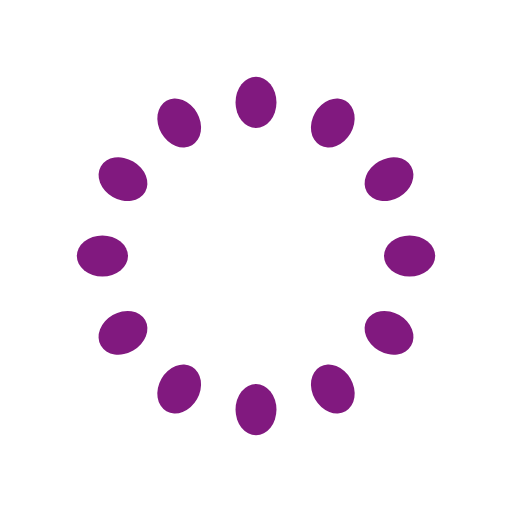
t = 0.00 s
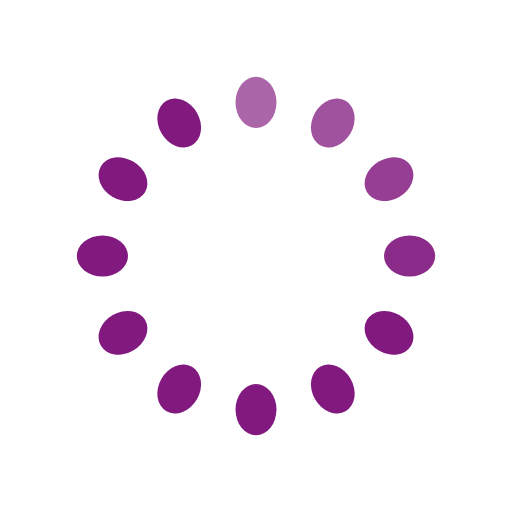
t = 0.33 s
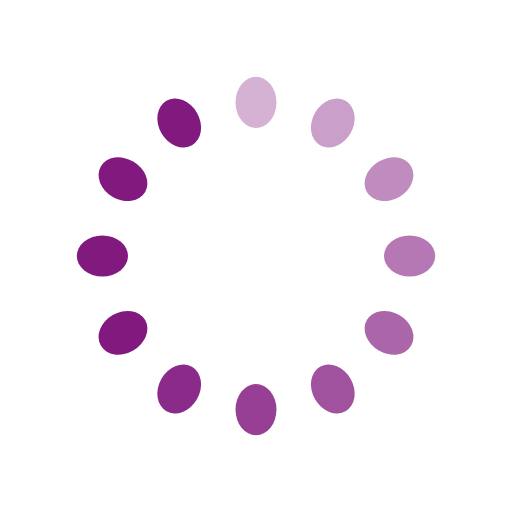
t = 0.67 s
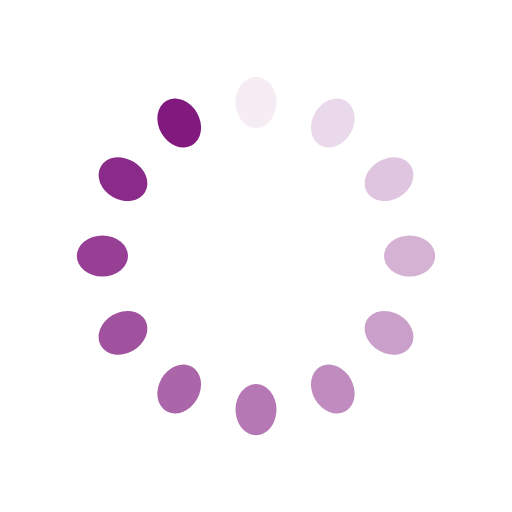
t = 0.92 s
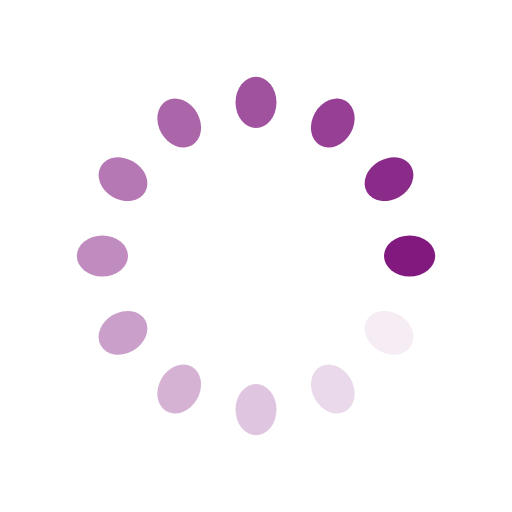
t = 1.25 s
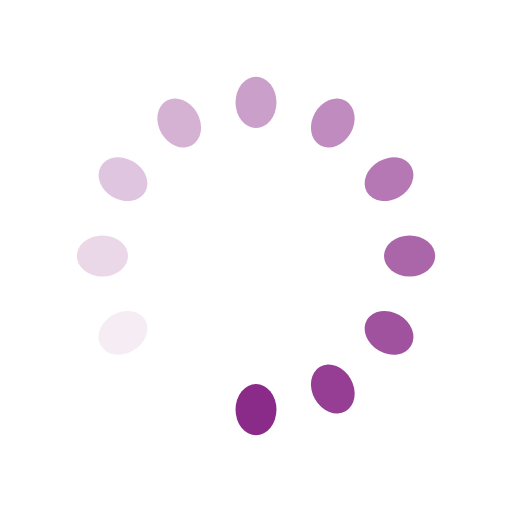
t = 1.58 s

The animated SVG that drew these frames (rendered in a browser with its animation timeline set to each time). Animation: 12 SMIL elements (animate=12); one cycle of 1.92 s, repeats indefinitely.

<svg width='120px' height='120px' xmlns="http://www.w3.org/2000/svg" viewBox="0 0 100 100" preserveAspectRatio="xMidYMid" class="uil-default"><rect x="0" y="0" width="100" height="100" fill="none" class="bk"></rect><rect  x='46' y='45' width='8' height='10' rx='5' ry='5' fill='#81197f' transform='rotate(0 50 50) translate(0 -30)'>  <animate attributeName='opacity' from='1' to='0' dur='1s' begin='0s' repeatCount='indefinite'/></rect><rect  x='46' y='45' width='8' height='10' rx='5' ry='5' fill='#81197f' transform='rotate(30 50 50) translate(0 -30)'>  <animate attributeName='opacity' from='1' to='0' dur='1s' begin='0.08333333333333333s' repeatCount='indefinite'/></rect><rect  x='46' y='45' width='8' height='10' rx='5' ry='5' fill='#81197f' transform='rotate(60 50 50) translate(0 -30)'>  <animate attributeName='opacity' from='1' to='0' dur='1s' begin='0.16666666666666666s' repeatCount='indefinite'/></rect><rect  x='46' y='45' width='8' height='10' rx='5' ry='5' fill='#81197f' transform='rotate(90 50 50) translate(0 -30)'>  <animate attributeName='opacity' from='1' to='0' dur='1s' begin='0.25s' repeatCount='indefinite'/></rect><rect  x='46' y='45' width='8' height='10' rx='5' ry='5' fill='#81197f' transform='rotate(120 50 50) translate(0 -30)'>  <animate attributeName='opacity' from='1' to='0' dur='1s' begin='0.3333333333333333s' repeatCount='indefinite'/></rect><rect  x='46' y='45' width='8' height='10' rx='5' ry='5' fill='#81197f' transform='rotate(150 50 50) translate(0 -30)'>  <animate attributeName='opacity' from='1' to='0' dur='1s' begin='0.4166666666666667s' repeatCount='indefinite'/></rect><rect  x='46' y='45' width='8' height='10' rx='5' ry='5' fill='#81197f' transform='rotate(180 50 50) translate(0 -30)'>  <animate attributeName='opacity' from='1' to='0' dur='1s' begin='0.5s' repeatCount='indefinite'/></rect><rect  x='46' y='45' width='8' height='10' rx='5' ry='5' fill='#81197f' transform='rotate(210 50 50) translate(0 -30)'>  <animate attributeName='opacity' from='1' to='0' dur='1s' begin='0.5833333333333334s' repeatCount='indefinite'/></rect><rect  x='46' y='45' width='8' height='10' rx='5' ry='5' fill='#81197f' transform='rotate(240 50 50) translate(0 -30)'>  <animate attributeName='opacity' from='1' to='0' dur='1s' begin='0.6666666666666666s' repeatCount='indefinite'/></rect><rect  x='46' y='45' width='8' height='10' rx='5' ry='5' fill='#81197f' transform='rotate(270 50 50) translate(0 -30)'>  <animate attributeName='opacity' from='1' to='0' dur='1s' begin='0.75s' repeatCount='indefinite'/></rect><rect  x='46' y='45' width='8' height='10' rx='5' ry='5' fill='#81197f' transform='rotate(300 50 50) translate(0 -30)'>  <animate attributeName='opacity' from='1' to='0' dur='1s' begin='0.8333333333333334s' repeatCount='indefinite'/></rect><rect  x='46' y='45' width='8' height='10' rx='5' ry='5' fill='#81197f' transform='rotate(330 50 50) translate(0 -30)'>  <animate attributeName='opacity' from='1' to='0' dur='1s' begin='0.9166666666666666s' repeatCount='indefinite'/></rect></svg>
